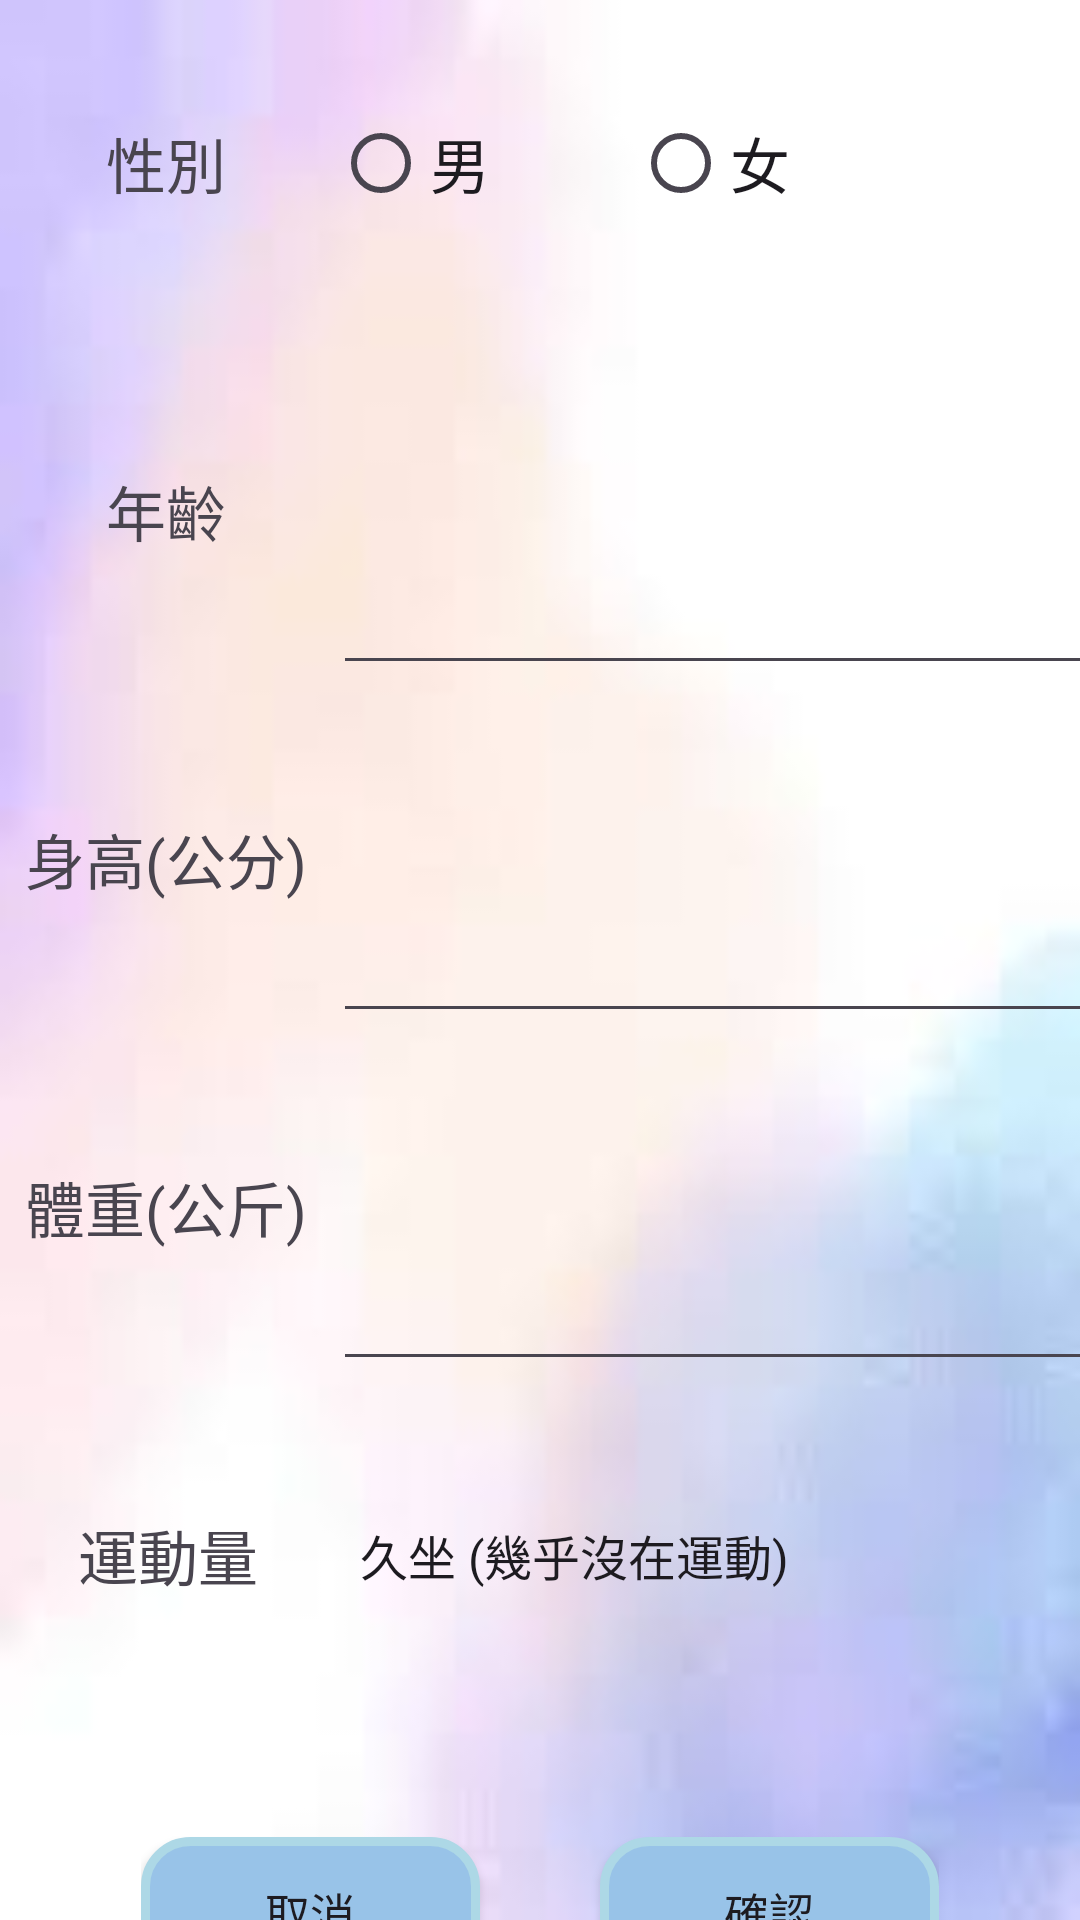

Layout XML and referenced resources for this Android screen:
<!-- AndroidManifest.xml: application theme Base.Theme.Super_nutrtion_master -->
<!-- res/layout/activity_userdata.xml -->
<?xml version="1.0" encoding="utf-8"?>
<androidx.constraintlayout.widget.ConstraintLayout xmlns:android="http://schemas.android.com/apk/res/android"
    xmlns:app="http://schemas.android.com/apk/res-auto"
    xmlns:tools="http://schemas.android.com/tools"
    android:layout_width="match_parent"
    android:layout_height="match_parent"
    android:background="@drawable/login_bg2"
    tools:context=".UserdataActivity">

    <LinearLayout
        android:id="@+id/linearLayout4"
        android:layout_width="412dp"
        android:layout_height="580dp"
        android:layout_marginTop="44dp"
        android:layout_marginBottom="27dp"
        android:orientation="vertical"
        app:layout_constraintBottom_toTopOf="@+id/linearLayout3"
        app:layout_constraintEnd_toEndOf="parent"
        app:layout_constraintHorizontal_bias="0.0"
        app:layout_constraintStart_toStartOf="parent"
        app:layout_constraintTop_toTopOf="parent">

        <LinearLayout
            android:layout_width="match_parent"
            android:layout_height="116dp"
            android:orientation="horizontal">

            <TextView
                android:id="@+id/gender_textView"
                android:layout_width="110dp"
                android:layout_height="match_parent"
                android:layout_weight="1"
                android:gravity="center"
                android:text="性別"
                android:textSize="20sp"
                android:textAlignment="center" />

            <RadioGroup
                android:id="@+id/radioGroup1"
                android:layout_width="300dp"
                android:layout_height="match_parent"
                android:layout_weight="1"
                android:orientation="horizontal">

                <RadioButton
                    android:id="@+id/male_radioButton"
                    android:layout_width="100dp"
                    android:layout_height="match_parent"
                    android:text="男"
                    android:textSize="20sp"/>

                <RadioButton
                    android:id="@+id/female_radioButton"
                    android:layout_width="100dp"
                    android:layout_height="match_parent"
                    android:text="女"
                    android:textSize="20sp"/>
            </RadioGroup>

        </LinearLayout>

        <LinearLayout
            android:layout_width="match_parent"
            android:layout_height="116dp"
            android:orientation="horizontal">

            <TextView
                android:id="@+id/age_textView"
                android:layout_width="110dp"
                android:layout_height="match_parent"
                android:layout_weight="1"
                android:gravity="center"
                android:text="年齡"
                android:textSize="20sp"
                android:textAlignment="center" />

            <EditText
                android:id="@+id/age_editText"
                android:layout_width="300dp"
                android:layout_height="match_parent"
                android:layout_weight="1"
                android:ems="10"
                android:textSize="20sp"
                android:inputType="number" />
        </LinearLayout>

        <LinearLayout
            android:layout_width="match_parent"
            android:layout_height="116dp"
            android:orientation="horizontal">

            <TextView
                android:id="@+id/height_textView"
                android:layout_width="110dp"
                android:layout_height="match_parent"
                android:layout_weight="1"
                android:gravity="center"
                android:text="身高(公分)"
                android:textSize="20sp"
                android:textAlignment="center" />

            <EditText
                android:id="@+id/height_editText"
                android:layout_width="300dp"
                android:layout_height="match_parent"
                android:layout_weight="1"
                android:ems="10"
                android:textSize="20sp"
                android:inputType="number" />

        </LinearLayout>

        <LinearLayout
            android:layout_width="match_parent"
            android:layout_height="116dp"
            android:orientation="horizontal">

            <TextView
                android:id="@+id/weight_textView"
                android:layout_width="110dp"
                android:layout_height="match_parent"
                android:layout_weight="1"
                android:gravity="center"
                android:text="體重(公斤)"
                android:textSize="20sp"
                android:textAlignment="center" />

            <EditText
                android:id="@+id/weight_editText"
                android:layout_width="300dp"
                android:layout_height="match_parent"
                android:layout_weight="1"
                android:ems="10"
                android:textSize="20sp"
                android:inputType="number" />
        </LinearLayout>

        <LinearLayout
            android:layout_width="match_parent"
            android:layout_height="116dp"
            android:orientation="horizontal">

            <TextView
                android:id="@+id/exercise_textView"
                android:layout_width="110dp"
                android:layout_height="match_parent"
                android:layout_weight="1"
                android:gravity="center"
                android:text="運動量"
                android:textSize="20sp"
                android:textAlignment="center" />

            <Spinner
                android:id="@+id/exercise_degree_spinner"
                android:layout_width="300dp"
                android:layout_height="match_parent"
                android:textSize="20sp"
                android:entries="@array/exercise_degree" />
        </LinearLayout>

    </LinearLayout>

    <LinearLayout
        android:id="@+id/linearLayout3"
        android:layout_width="266dp"
        android:layout_height="69dp"
        android:layout_marginStart="68dp"
        android:layout_marginEnd="68dp"
        android:layout_marginBottom="16dp"
        android:orientation="horizontal"
        app:layout_constraintBottom_toBottomOf="parent"
        app:layout_constraintEnd_toEndOf="parent"
        app:layout_constraintStart_toStartOf="parent"
        app:layout_constraintTop_toBottomOf="@+id/linearLayout4">

        <android.widget.Button
            android:id="@+id/cancel_button"
            android:layout_width="wrap_content"
            android:layout_height="wrap_content"
            android:layout_gravity="center"
            android:layout_marginRight="20dp"
            android:layout_weight="0.5"
            android:text="取消"
            android:textSize="15sp"
            android:background="@drawable/button_style"/>

        <android.widget.Button
            android:id="@+id/confirm_button"
            android:layout_width="wrap_content"
            android:layout_height="wrap_content"
            android:layout_gravity="center"
            android:layout_weight="0.5"
            android:text="確認"
            android:textSize="15sp"
            android:background="@drawable/button_style"
            android:layout_marginLeft="20dp"/>

    </LinearLayout>

</androidx.constraintlayout.widget.ConstraintLayout>
<!-- resources referenced by this layout -->
<resources>
  <string-array name="exercise_degree">
          <item>久坐 (幾乎沒在運動)</item>
          <item>低度活動量 (每周運動1~3天)</item>
          <item>中度活動量 (每周運動3~5天)</item>
          <item>高度活動量 (每周運動6~7天)</item>
          <item>超高度活動量 (無時無刻都在運動)</item>
      </string-array>
  <!-- drawable button_style (drawable) -->
  <?xml version="1.0" encoding="utf-8"?>
  <shape xmlns:android="http://schemas.android.com/apk/res/android" android:shape="rectangle">
      <corners
          android:radius="15dp"
          />
      
      <padding
          android:left="0dp"
          android:top="0dp"
          android:right="0dp"
          android:bottom="0dp"
          />
      <size
          android:width="150dp"
          android:height="50dp"
          />
      <stroke
          android:width="3dp"
          android:color="#ADD8E6"
          />
      <solid
          android:color="#98C3E8"
          />
  </shape>
  <!-- drawable login_bg2: jpeg bitmap (drawable, 2502 bytes) -->
  <style name="Base.Theme.Super_nutrtion_master" parent="Theme.Material3.DayNight.NoActionBar">
          <item name="windowActionBar">true</item>
          <item name="windowNoTitle">true</item>
      </style>
</resources>
